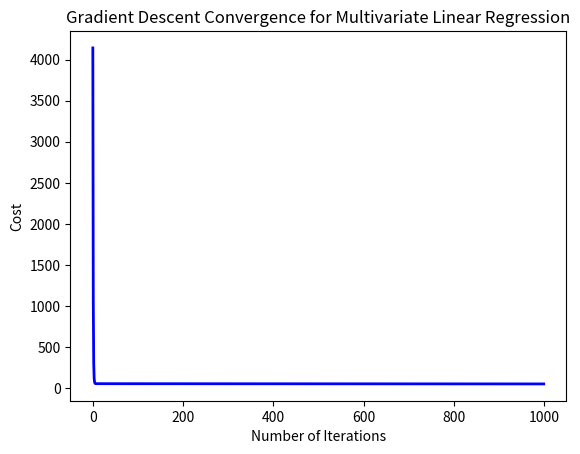

Source code (Python):
# importing various libraries
import numpy as np
import matplotlib.pyplot as plt

# Data: shoe size, weight (features) and height (target(y-hat))
# x is an array containing the inputs that is the shoe size and weight
# each row is a training example and each column is a feature
X = np.array([
    [7, 60],  # (shoe size, weight in kg)
    [8, 65],
    [9, 70],
    [10, 75],
    [11, 80]
])

y = np.array([160, 165, 170, 175, 180])   #Heights (cm)

m, n = X.shape  # m = number training set, n = number of features

# Initialize weights and bias
W = np.array([1.0, 1.0])# Random values for w1, w2
b = 0.0

# Hyperparameters
learning_rate = 0.0001  # Learning rate (step size)
number_of_iterations = 1000  # Number of iterations

# Store cost history
cost_history = []

# Gradient Descent Algorithm
for each in range(number_of_iterations):
    # Compute predictions: y_hat = X * W + b with numpy dot function
    y_hat = np.dot(X, W) + b

    # Compute error
    errors = y_hat - y # Sum of errors (not needed for vectorized form)

    # Compute cost function (Mean Squared Error)
    cost_function = (1 / (2 * m)) * np.sum(errors ** 2)
    cost_history.append(cost_function)
    
    # Compute gradients
    dW = (1 / m) * np.dot(X.T, errors)  # Partial derivatives w.r.t W
    db = (1 / m) * np.sum(errors)  # Partial derivative w.r.t b

    # Update parameters
    W -= learning_rate * dW
    b -= learning_rate * db

    # Print cost every 100 iterations
    if each % 100 == 0:
        print(f"Iteration {each}: Cost = {cost_function:.4f}, W = {W}, b = {b:.4f}")

# Final parameters after training
print("\nFinal Weights:", W)
print("Final Bias:", b)

# Plot cost function convergence
plt.plot(range(number_of_iterations), cost_history, '-b', linewidth=2)
plt.xlabel("Number of Iterations")
plt.ylabel("Cost")
plt.title("Gradient Descent Convergence for Multivariate Linear Regression")
plt.show()



